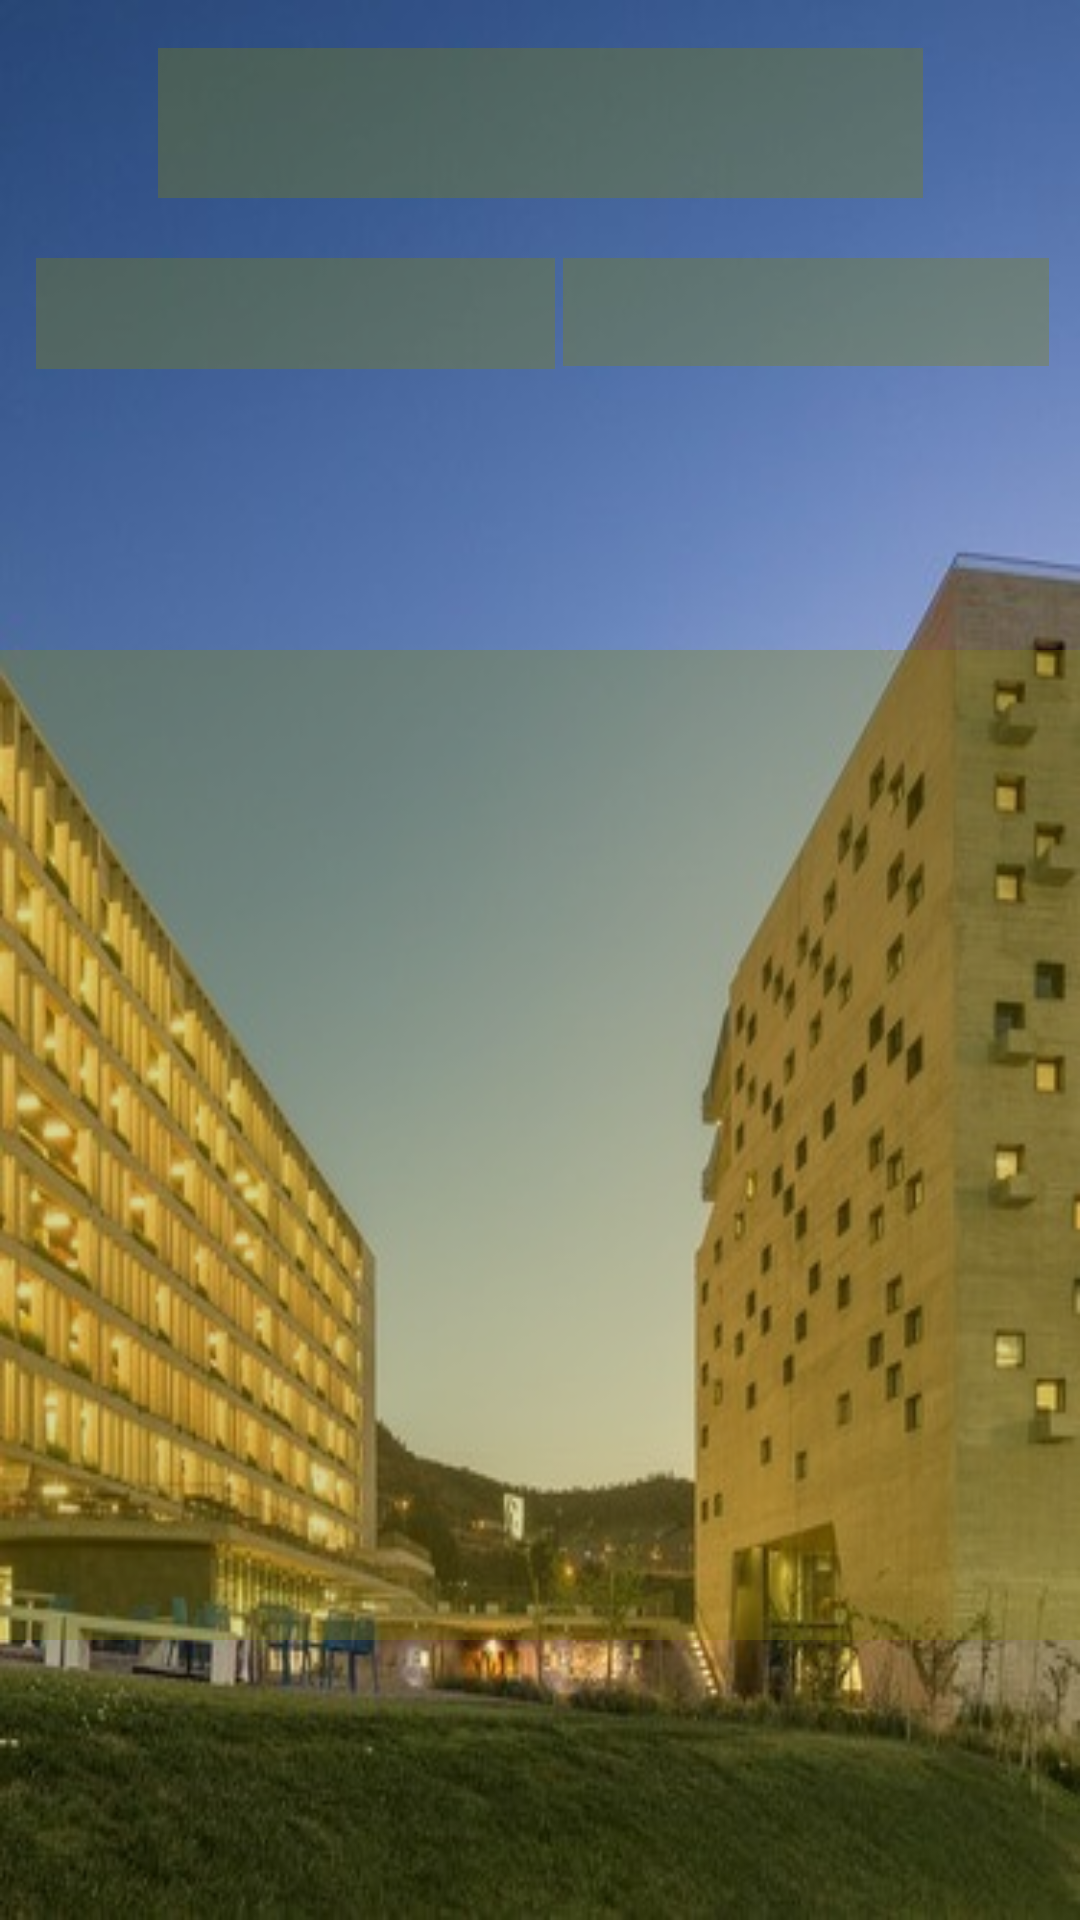

Layout XML and referenced resources for this Android screen:
<!-- AndroidManifest.xml: application theme AppTheme -->
<!-- res/layout/activity_evento_estudio_info.xml -->
<?xml version="1.0" encoding="utf-8"?>
<android.support.constraint.ConstraintLayout xmlns:android="http://schemas.android.com/apk/res/android"
    xmlns:app="http://schemas.android.com/apk/res-auto"
    xmlns:tools="http://schemas.android.com/tools"
    android:layout_width="match_parent"
    android:layout_height="match_parent"
    tools:context=".ActivityEventoEstudioInfo"
    android:background="@drawable/universidad2">

    <TextView
        android:id="@+id/tit"
        android:layout_width="255dp"
        android:layout_height="50dp"
        android:layout_marginStart="8dp"
        android:layout_marginTop="16dp"
        android:layout_marginEnd="8dp"
        android:background="#50858300"
        android:gravity="center"
        android:textColor="@android:color/black"
        android:textSize="20sp"
        app:layout_constraintEnd_toEndOf="parent"
        app:layout_constraintStart_toStartOf="parent"
        app:layout_constraintTop_toTopOf="parent" />

    <TextView
        android:id="@+id/fecini"
        android:layout_width="173dp"
        android:layout_height="37dp"
        android:layout_marginStart="12dp"
        android:layout_marginTop="20dp"
        android:background="#50858300"
        android:gravity="center"
        android:textColor="@android:color/black"
        android:textSize="20sp"
        app:layout_constraintStart_toStartOf="parent"
        app:layout_constraintTop_toBottomOf="@+id/tit" />

    <TextView
        android:id="@+id/fecfin"
        android:layout_width="162dp"
        android:layout_height="36dp"
        android:layout_marginStart="8dp"
        android:layout_marginTop="20dp"
        android:layout_marginEnd="12dp"
        android:background="#50858300"
        android:gravity="center"
        android:textColor="@android:color/black"
        android:textSize="20sp"
        app:layout_constraintEnd_toEndOf="parent"
        app:layout_constraintHorizontal_bias="0.764"
        app:layout_constraintStart_toEndOf="@+id/fecini"
        app:layout_constraintTop_toBottomOf="@+id/tit" />

    <TextView
        android:id="@+id/descri"
        android:layout_width="360dp"
        android:layout_height="330dp"
        android:layout_marginStart="8dp"
        android:layout_marginTop="8dp"
        android:layout_marginEnd="8dp"
        android:layout_marginBottom="8dp"
        android:background="#50858300"
        android:textColor="@android:color/black"
        android:textSize="20sp"
        app:layout_constraintBottom_toBottomOf="parent"
        app:layout_constraintEnd_toEndOf="parent"
        app:layout_constraintStart_toStartOf="parent"
        app:layout_constraintTop_toBottomOf="@+id/fecini" />
</android.support.constraint.ConstraintLayout>
<!-- resources referenced by this layout -->
<resources>
  <!-- drawable universidad2: jpg bitmap (drawable, 53708 bytes) -->
  <style name="AppTheme" parent="Theme.AppCompat.Light.DarkActionBar">
          
          <item name="colorPrimary">@color/color4</item>
          <item name="colorPrimaryDark">@color/colorPrimaryDark</item>
          <item name="colorAccent">@color/colorAccent</item>
      </style>
  <color name="color4">#2e4ea7</color>
  <color name="colorPrimaryDark">#5d5d60</color>
  <color name="colorAccent">#1174a9</color>
</resources>
